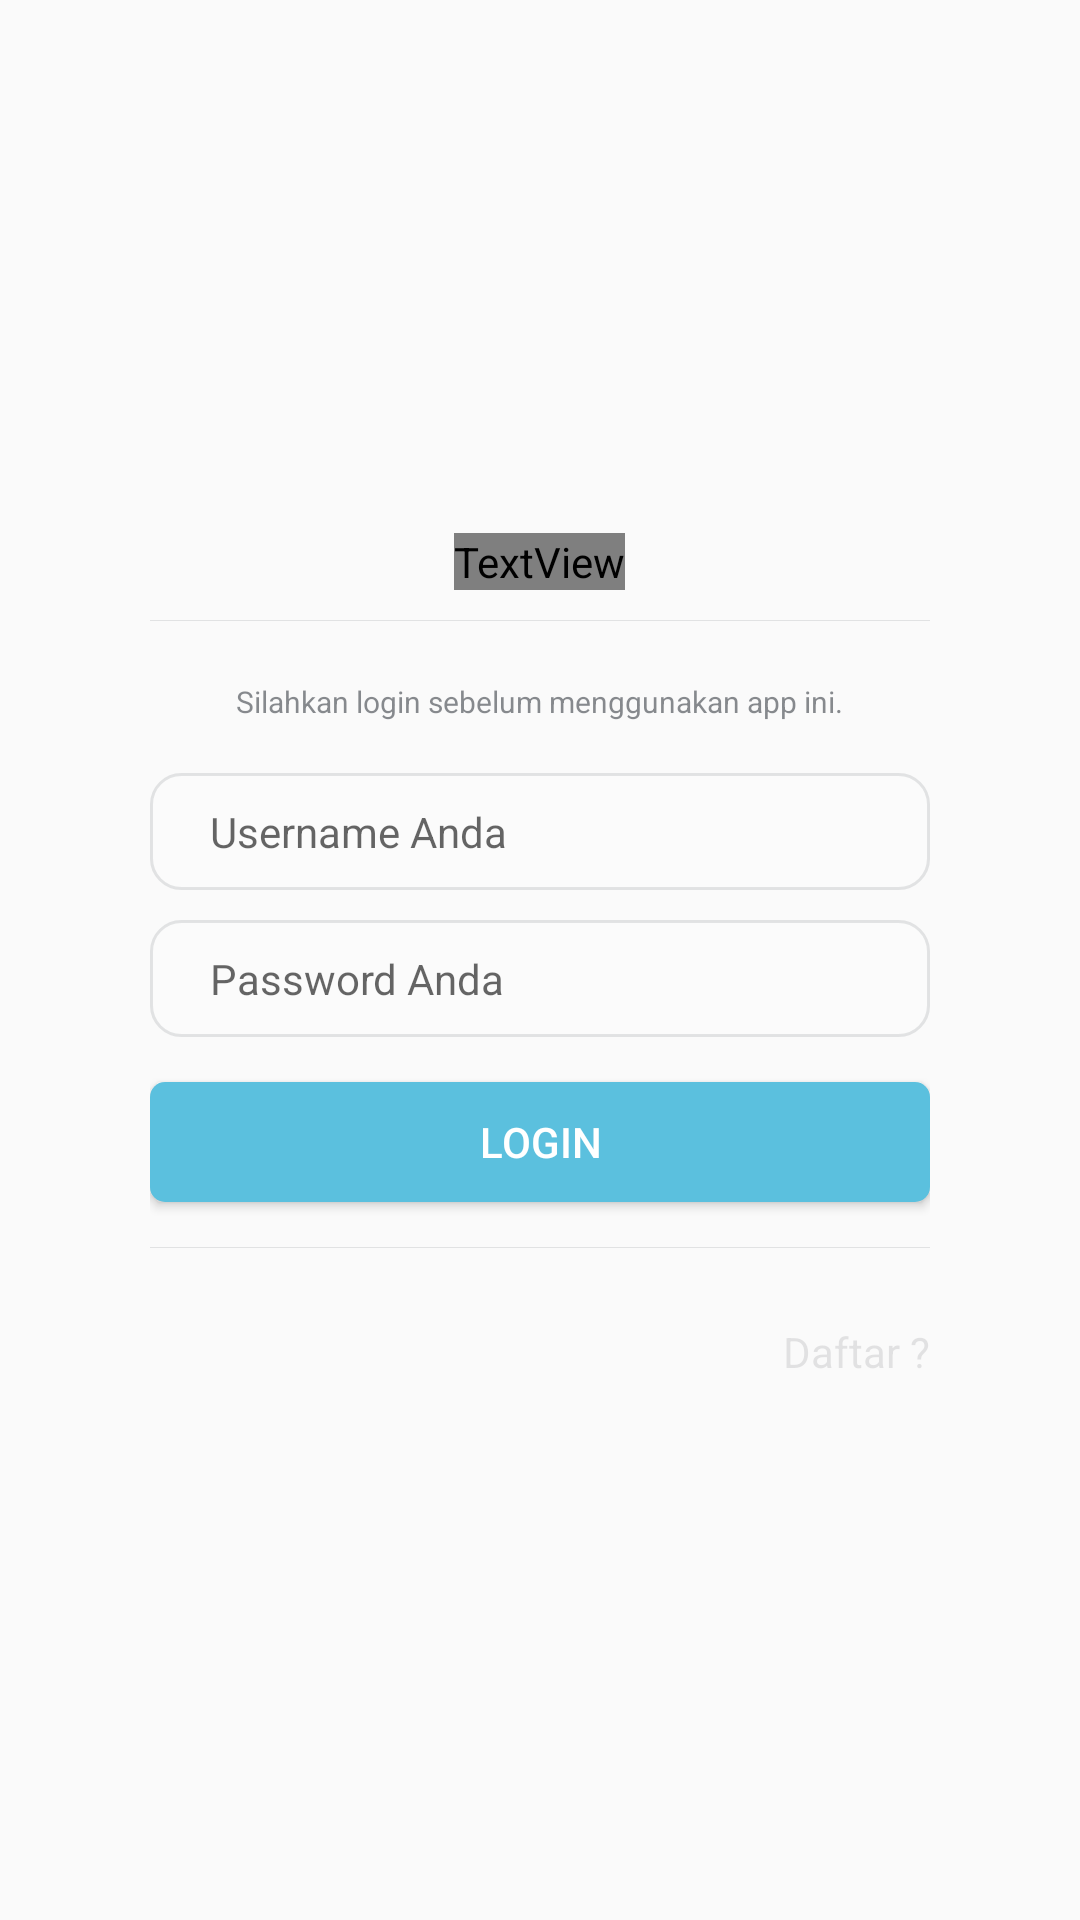

Android layout source for this screen:
<!-- AndroidManifest.xml: application theme AppTheme -->
<!-- res/layout/activity_login.xml -->
<?xml version="1.0" encoding="utf-8"?>
<LinearLayout
    xmlns:android="http://schemas.android.com/apk/res/android"
    android:layout_width="match_parent"
    android:layout_height="match_parent"
    android:gravity="center">
    <LinearLayout
        android:layout_width="match_parent"
        android:layout_height="match_parent"
        android:gravity="center|bottom"
        android:layout_gravity="center"
        android:foregroundGravity="center"
        android:orientation="vertical">
        <RelativeLayout
            android:layout_width="match_parent"
            android:layout_height="match_parent"
            android:gravity="center"
            android:layout_gravity="center">
            <ImageView
                android:layout_width="match_parent"
                android:layout_height="match_parent"
                android:layout_alignParentStart="true"
                android:layout_alignParentTop="true"
                android:layout_marginStart="0dp"
                android:layout_marginTop="0dp"
                android:contentDescription="Background" />
            <LinearLayout
                android:id="@+id/Header_Login"
                android:layout_width="match_parent"
                android:layout_height="match_parent"
                android:layout_alignParentStart="true"
                android:layout_alignParentTop="true"
                android:layout_marginStart="0dp"
                android:gravity="center"
                android:foregroundGravity="center"
                android:orientation="vertical"
                android:padding="25dp">

                <ScrollView
                    android:layout_gravity="center"
                    android:layout_width="match_parent"
                    android:layout_height="wrap_content">

                    <LinearLayout
                        android:layout_width="match_parent"
                        android:layout_height="wrap_content"
                        android:orientation="vertical" >

                        <LinearLayout
                            android:layout_width="match_parent"
                            android:layout_height="wrap_content"
                            android:orientation="vertical"
                            android:gravity="center"
                            android:padding="25dp">
                            <TextView
                                android:layout_width="wrap_content"
                                android:layout_height="wrap_content"
                                android:fontFamily="@font/seguisb"
                                android:text="@string/login_label_info_header"
                                android:paddingVertical="0dp"
                                android:textColor="@color/colorPrimaryDark_Opacity2"
                                android:textSize="32dp"/>
                            <ImageView
                                android:layout_marginVertical="10dp"
                                android:layout_width="match_parent"
                                android:layout_height="0.25dp"
                                android:background="@color/colorPrimaryDark_Opacity2"/>
                            <TextView
                                android:padding="10dp"
                                android:textAlignment="center"
                                android:layout_width="wrap_content"
                                android:layout_height="wrap_content"
                                android:text="@string/login_label_info"
                                android:paddingHorizontal="25dp"
                                android:textColor="@color/colorPrimaryDark_Opacity1"
                                android:textSize="10dp"/>

                            <LinearLayout
                                android:orientation="vertical"
                                android:layout_width="match_parent"
                                android:layout_height="wrap_content"
                                android:layout_gravity="center"
                                android:paddingVertical="2dp"
                                android:gravity="center">
                                <EditText
                                    android:id="@+id/username_Input"
                                    android:maxLength="12"
                                    android:textSize="14dp"
                                    android:paddingHorizontal="20dp"
                                    android:paddingVertical="10dp"
                                    android:hint="@string/hint_daftar_username"
                                    android:background="@drawable/edittext_primary_drwbl"
                                    android:layout_width="match_parent"
                                    android:textColor="@color/colorPrimaryDark"
                                    android:layout_height="wrap_content"
                                    android:layout_marginVertical="5dp"/>
                                <EditText
                                    android:inputType="textPassword"
                                    android:id="@+id/password_Input"
                                    android:maxLength="12"
                                    android:textSize="14dp"
                                    android:paddingHorizontal="20dp"
                                    android:paddingVertical="10dp"
                                    android:hint="@string/hint_daftar_password"
                                    android:background="@drawable/edittext_primary_drwbl"
                                    android:layout_width="match_parent"
                                    android:textColor="@color/colorPrimaryDark"
                                    android:layout_height="wrap_content"
                                    android:layout_marginVertical="5dp"/>
                                <Button
                                    android:id="@+id/loginbtn_intent"
                                    android:layout_width="match_parent"
                                    android:layout_height="40dp"
                                    android:layout_marginTop="10dp"
                                    android:background="@drawable/button_agenda_primary"
                                    android:text="@string/login_label"
                                    android:textColor="@android:color/white"/>
                                <ImageView

                                    android:layout_marginVertical="15dp"
                                    android:layout_width="match_parent"
                                    android:layout_height="0.25dp"
                                    android:background="@color/colorPrimaryDark_Opacity2"/>
                                <TextView
                                    android:id="@+id/daftar_txt_btn"
                                    android:layout_width="match_parent"
                                    android:layout_height="wrap_content"
                                    android:layout_marginTop="10dp"
                                    android:gravity="right"
                                    android:text="@string/login_register_label"
                                    android:textColor="@color/colorPrimaryDark_Opacity2"/>
                            </LinearLayout>
                        </LinearLayout>
                    </LinearLayout>
                </ScrollView>
                    </LinearLayout>
        </RelativeLayout>
    </LinearLayout>
</LinearLayout>
<!-- resources referenced by this layout -->
<resources>
  <color name="colorPrimaryDark">#343A40</color>
  <color name="colorPrimaryDark_Opacity1">#96343A40</color>
  <color name="colorPrimaryDark_Opacity2">#20343A40</color>
  <!-- drawable button_agenda_primary (drawable) -->
  <?xml version="1.0" encoding="utf-8"?>
  <selector xmlns:android="http://schemas.android.com/apk/res/android">
      <item android:state_pressed="false">
          <shape android:useLevel="true" android:shape="rectangle">
              <solid android:color="@color/BColorPrimary"/>
              <corners android:radius="5dp"/>
          </shape>
      </item>
      <item android:state_pressed="true">
          <shape android:shape="rectangle">
              <solid android:color="@color/BColorLink"/>
              <corners android:radius="5dp"/>
          </shape>
      </item>
  </selector>
  <!-- drawable edittext_primary_drwbl (drawable) -->
  <?xml version="1.0" encoding="utf-8"?>
  <selector xmlns:android="http://schemas.android.com/apk/res/android">
      <item android:state_pressed="false">
          <shape android:shape="rectangle">
              <solid android:color="@color/colorAccent_3"/>
              <stroke android:width="1dp" android:color="@color/colorPrimaryDark_Opacity2"/>
              <corners android:radius="10dp"/>
          </shape>
      </item>
      <item android:state_pressed="true">
          <shape android:shape="rectangle">
              <solid android:color="@color/colorAccent_3"/>
              <stroke android:width="1dp" android:color="@color/colorPrimaryDark_Opacity1"/>
              <corners android:radius="10dp"/>
          </shape>
      </item>
  </selector>
  <string name="hint_daftar_password">Password Anda</string>
  <string name="hint_daftar_username">Username Anda</string>
  <string name="login_label">LOGIN</string>
  <string name="login_label_info">Silahkan login sebelum menggunakan app ini.</string>
  <string name="login_label_info_header">GMAKER</string>
  <string name="login_register_label">Daftar ?</string>
  <style name="AppTheme" parent="Theme.AppCompat.Light.NoActionBar">
          
          <item name="colorPrimary">@color/colorPrimary</item>
          <item name="colorPrimaryDark">@color/colorAccent</item>
          <item name="colorAccent">@color/colorPrimaryDark</item>
          <item name="android:statusBarColor">@color/colorAccent_2</item>
      </style>
  <color name="BColorPrimary">#5bc0de</color>
  <color name="BColorLink">#428bca</color>
  <color name="colorAccent_3">#20FFFFFF</color>
  <color name="colorPrimary">#3d3d3d</color>
  <color name="colorAccent">#E4E4E4</color>
  <color name="colorAccent_2">#FFFFFF</color>
</resources>
